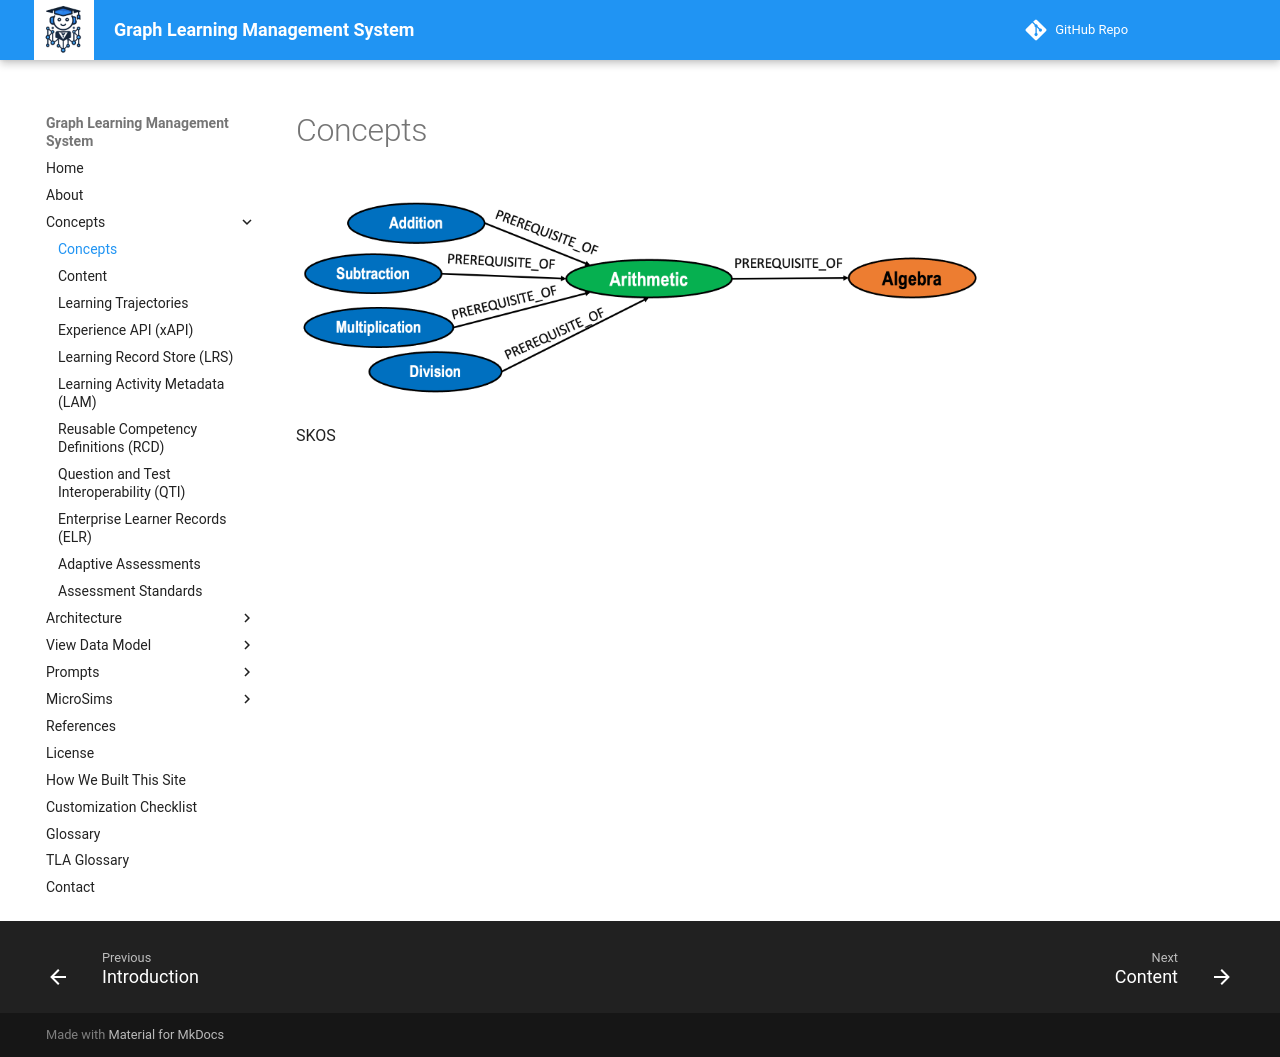

repository: dmccreary/graph-lms · page: concepts/concept-graphs/index.html · generator: mkdocs

# Concepts

![](../img/concept-prerequsite-graph.png)


SKOS
